Run: headless pygame with SDL's dummy video driver; simulated clock (each Clock.tick advances the game by its frame time, no real sleeping); random seed 0; keys injected as events and as key.get_pressed() state; no mouse input.
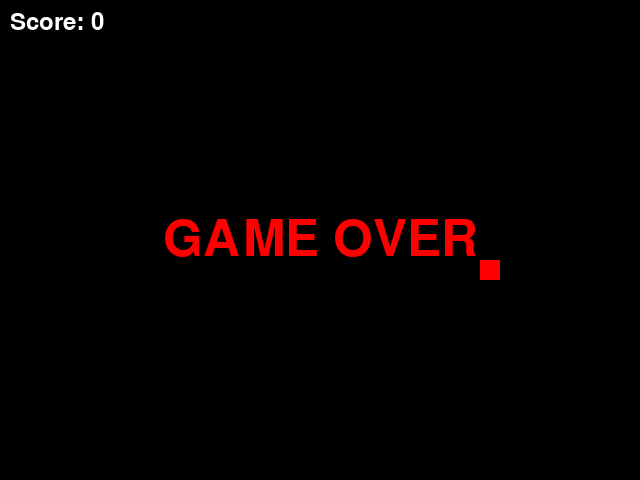
Frame 1 of 4 · flips 1–60 · no input
Frame 2 of 4 · flips 61–180 · tapped SPACE, RETURN · held RIGHT (→), D · screen unchanged from frame 1, image omitted
Frame 3 of 4 · flips 181–300 · held DOWN (↓), S · screen unchanged from frame 2, image omitted
Frame 4 of 4 · flips 301–420 · held LEFT (←), A, UP (↑), W · screen unchanged from frame 3, image omitted

The pygame program that drew these frames:

#!/usr/bin/env python3
# -*- coding: utf-8 -*-
"""
Juego Snake clásico implementado con pygame.
Controles: flechas (arriba, abajo, izquierda, derecha).
El objetivo es comer la comida para crecer, evitando chocar con las paredes
o con el propio cuerpo.
"""

import pygame
import sys
import random

# Definición de colores
WHITE = (255, 255, 255)
BLACK = (0, 0, 0)
RED   = (255, 0, 0)
GREEN = (0, 255, 0)

# Tamaño de la ventana y tamaño de bloque (snake y comida)
WINDOW_WIDTH = 640
WINDOW_HEIGHT = 480
BLOCK_SIZE = 20

# Velocidad inicial (bloques por segundo)
SPEED = 10

def draw_block(surface, color, position):
    """
    Dibuja un cuadrado de tamaño BLOCK_SIZE en la posición dada (x, y).
    """
    rect = pygame.Rect(position[0], position[1], BLOCK_SIZE, BLOCK_SIZE)
    pygame.draw.rect(surface, color, rect)

def random_food_position():
    """
    Retorna una posición aleatoria (x, y) alineada a la cuadricula BLOCK_SIZE.
    """
    x = random.randint(0, (WINDOW_WIDTH - BLOCK_SIZE) // BLOCK_SIZE) * BLOCK_SIZE
    y = random.randint(0, (WINDOW_HEIGHT - BLOCK_SIZE) // BLOCK_SIZE) * BLOCK_SIZE
    return (x, y)


"""
Configura pygame, inicializa juego, y corre el bucle principal.
Maneja eventos de teclado, movimiento de la serpiente, colisiones,
puntuación y dibuja todo en pantalla.
"""
pygame.init()
screen = pygame.display.set_mode((WINDOW_WIDTH, WINDOW_HEIGHT))
pygame.display.set_caption("Snake Game")
clock = pygame.time.Clock()

# Posición inicial de la serpiente (lista de bloques)
snake = [(WINDOW_WIDTH//2, WINDOW_HEIGHT//2)]
direction = (0, -BLOCK_SIZE)  # Inicialmente moviéndose hacia arriba

food_pos = random_food_position()
score = 0

game_over = False

while True:
    # Manejo de eventos (teclado, cierre de ventana)
    for event in pygame.event.get():
        if event.type == pygame.QUIT:
            pygame.quit()
            sys.exit()
        elif event.type == pygame.KEYDOWN:
            # Cambiar dirección según flechas, evitando movimiento inverso directo
            if event.key == pygame.K_UP and direction != (0, BLOCK_SIZE):
                direction = (0, -BLOCK_SIZE)
            elif event.key == pygame.K_DOWN and direction != (0, -BLOCK_SIZE):
                direction = (0, BLOCK_SIZE)
            elif event.key == pygame.K_LEFT and direction != (BLOCK_SIZE, 0):
                direction = (-BLOCK_SIZE, 0)
            elif event.key == pygame.K_RIGHT and direction != (-BLOCK_SIZE, 0):
                direction = (BLOCK_SIZE, 0)
    for event in pygame.event.get():
        if event.type == pygame.QUIT:
            pygame.quit()
            sys.exit()
        elif event.type == pygame.KEYDOWN:
            # Cambiar dirección según flechas, evitando movimiento inverso directo
            if event.key == pygame.K_UP and direction != (0, BLOCK_SIZE):
                direction = (0, -BLOCK_SIZE)
            elif event.key == pygame.K_DOWN and direction != (0, -BLOCK_SIZE):
                direction = (0, BLOCK_SIZE)
            elif event.key == pygame.K_LEFT and direction != (BLOCK_SIZE, 0):
                direction = (-BLOCK_SIZE, 0)
            elif event.key == pygame.K_RIGHT and direction != (-BLOCK_SIZE, 0):
                direction = (BLOCK_SIZE, 0)

    if not game_over:
        # Mover la serpiente: nueva cabeza en la dirección actual
        head_x, head_y = snake[0]
        new_head = (head_x + direction[0], head_y + direction[1])
        snake.insert(0, new_head)

        # Verificar colisión con comida
        if new_head == food_pos:
            score += 1
            food_pos = random_food_position()
        else:
            # Eliminar cola si no comió
            snake.pop()

        # Verificar colisión con paredes
        if (new_head[0] < 0 or new_head[0] >= WINDOW_WIDTH or
            new_head[1] < 0 or new_head[1] >= WINDOW_HEIGHT):
            game_over = True

        # Verificar colisión con sí misma (cabeza en otra parte del cuerpo)
        if new_head in snake[1:]:
            game_over = True

    # Dibujar fondo
    screen.fill(BLACK)

    # Dibujar comida
    draw_block(screen, RED, food_pos)

    # Dibujar serpiente
    for block in snake:
        draw_block(screen, GREEN, block)

    # Mostrar puntuación en esquina superior izquierda
    font = pygame.font.SysFont(None, 35)
    score_text = font.render(f"Score: {score}", True, WHITE)
    screen.blit(score_text, (10, 10))

    if game_over:
        # Mostrar mensaje de Game Over
        over_font = pygame.font.SysFont(None, 75)
        over_text = over_font.render("GAME OVER", True, RED)
        screen.blit(over_text, (WINDOW_WIDTH//2 - over_text.get_width()//2,
                                WINDOW_HEIGHT//2 - over_text.get_height()//2))

    pygame.display.flip()
    clock.tick(SPEED)
